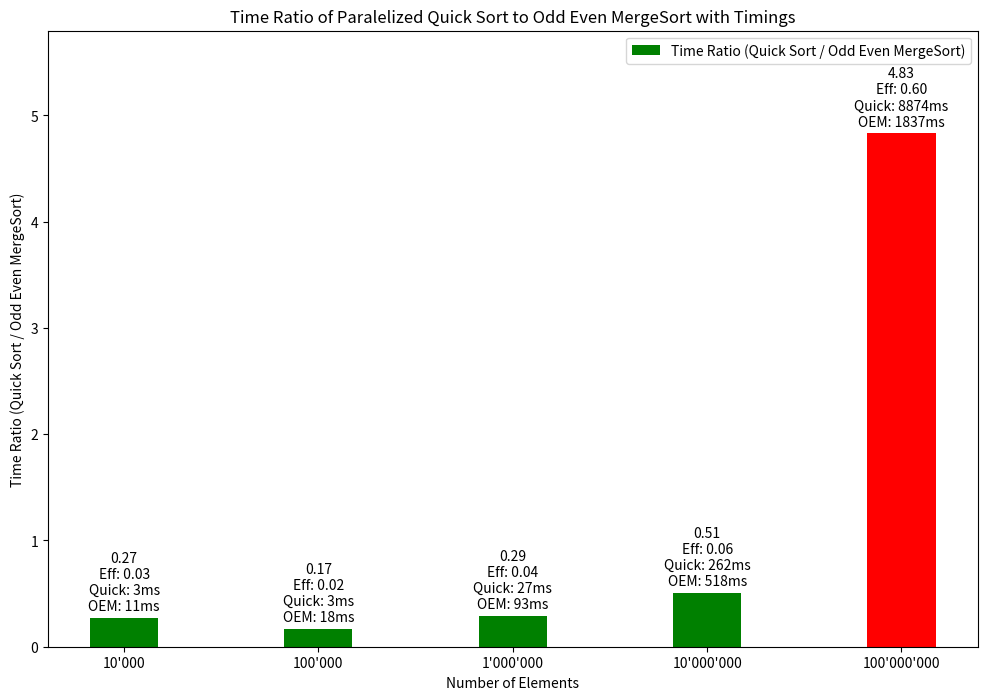

The script that saved this image:
import pandas as pd
import matplotlib.pyplot as plt

# Updated dataset values based on provided image for Quick Sort and Odd Even MergeSort
data_values = {
    "Elements": ["10'000", "100'000", "1'000'000", "10'000'000", "100'000'000"],
    "Parallel Quick Sort Time": [3, 3, 27, 262, 8874],
    "Odd Even MergeSort Time": [11, 18, 93, 518, 1837],
}

sort_data = pd.DataFrame(data_values)

sort_data = sort_data.replace({None: pd.NA})

sort_data["Time Ratio"] = (
    sort_data["Parallel Quick Sort Time"] / sort_data["Odd Even MergeSort Time"]
)
sort_data["Time Ratio"] = (
    sort_data["Time Ratio"].replace(float("inf"), 0).replace(0, float("nan"))
)  # Replace zero ratios with NaN

colors = [
    "green" if quick < oem else "red"
    for quick, oem in zip(
        sort_data["Parallel Quick Sort Time"],
        sort_data["Odd Even MergeSort Time"],
    )
]


plt.figure(figsize=(12, 8))
x = range(len(sort_data["Elements"]))  # the label locations

rects = plt.bar(
    x,
    sort_data["Time Ratio"],
    width=0.35,
    color=colors,
    label="Time Ratio (Quick Sort / Odd Even MergeSort)",
)
plt.ylabel("Time Ratio (Quick Sort / Odd Even MergeSort)")
plt.title("Time Ratio of Paralelized Quick Sort to Odd Even MergeSort with Timings")
plt.xticks(x, sort_data["Elements"])
plt.xlabel("Number of Elements")
plt.legend()

# Replace infinite values with NaN
sort_data["Time Ratio"] = sort_data["Time Ratio"].replace(float("inf"), pd.NA)

# Calculate efficiency
sort_data["Efficiency"] = sort_data["Time Ratio"] / 8


ymax = sort_data["Time Ratio"].max() * 1.2
plt.ylim(
    0, ymax if not pd.isna(ymax) else 1
)  # Handle cases where all values might be NaN


def autolabel_with_timings(rects):
    for i, rect in enumerate(rects):
        height = rect.get_height()
        efficiency = sort_data["Efficiency"].iloc[i]
        label = (
            f"{height:.2f}\nEff: {efficiency:.2f}\nQuick: {sort_data['Parallel Quick Sort Time'].iloc[i]}ms\nOEM: {sort_data['Odd Even MergeSort Time'].iloc[i]}ms"
            if not pd.isna(height)
            else ""
        )
        plt.annotate(
            label,
            xy=(
                rect.get_x() + rect.get_width() / 2,
                height if not pd.isna(height) else 0,
            ),
            xytext=(0, 3),  # 3 points vertical offset
            textcoords="offset points",
            ha="center",
            va="bottom",
        )


autolabel_with_timings(rects)
plt.show()
